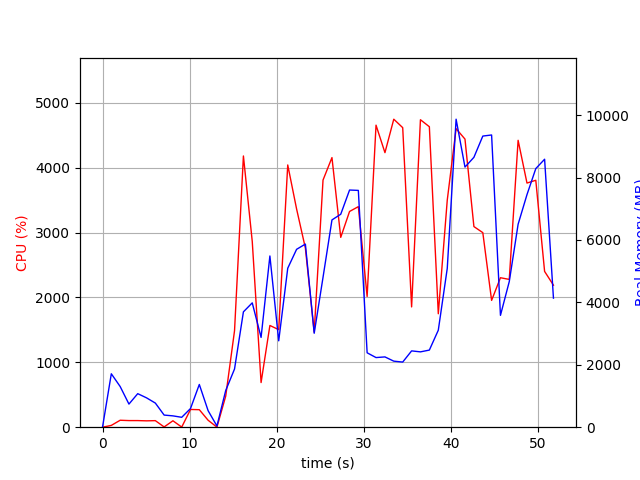

The table this chart was drawn from, first rows:
elapsed_time, nproc, cpu, mem_real, mem_virtual
4.2438507080078125e-05, 1, 0.0, 7.336, 3185
1.007, 19, 27.8, 1712, 7352
2.021, 6, 107.0, 1304, 4416
3.03, 5, 102.0, 740.8, 3510
4.04, 5, 101.9, 1075, 3912
5.052, 4, 98.0, 940.2, 3364
6.061, 3, 101.1, 772.8, 2932
7.07, 4, 4.0, 388.4, 2649
8.079, 3, 99.0, 363.1, 2382
9.089, 3, 2.0, 317.1, 2324
10.1, 4, 273.3, 598.6, 2979
11.11, 9, 269.8, 1369, 5029
12.12, 5, 106.9, 528, 3123
13.13, 2, 1.0, 38.93, 80.73
14.14, 1, 479.7, 1176, 7198
15.15, 1, 1488, 1865, 7238
16.17, 1, 4181, 3696, 9100
17.19, 1, 2863, 3984, 9204
18.2, 1, 688.1, 2877, 14836
19.21, 1, 1568, 5487, 14388
20.22, 1, 1503, 2768, 20532
21.26, 1, 4042, 5094, 22208
22.28, 1, 3364, 5700, 22208
23.28, 1, 2760, 5868, 22288
24.3, 1, 1465, 3011, 22288
25.31, 1, 3809, 4802, 28458
26.34, 1, 4156, 6642, 28934
27.34, 1, 2926, 6824, 28934
28.36, 1, 3325, 7600, 28934
29.36, 1, 3400, 7588, 28934
30.37, 1, 2015, 2384, 26886
31.4, 1, 4656, 2231, 26886
32.42, 1, 4232, 2252, 26886
33.43, 1, 4748, 2116, 26886
34.46, 1, 4617, 2087, 26886
35.48, 1, 1854, 2445, 32006
36.49, 1, 4739, 2414, 32006
37.52, 1, 4632, 2471, 32006
38.54, 1, 1748, 3108, 33030
39.57, 1, 3501, 5090, 33030
40.59, 1, 4602, 9870, 40236
41.61, 1, 4441, 8335, 40236
42.63, 1, 3092, 8648, 40236
43.65, 1, 2999, 9329, 40332
44.66, 1, 1955, 9364, 40332
45.68, 1, 2304, 3584, 42380
46.69, 1, 2278, 4666, 40332
47.71, 1, 4422, 6503, 40492
48.72, 1, 3763, 7452, 40492
49.74, 1, 3806, 8287, 40492
50.75, 1, 2401, 8586, 40492
51.76, 1, 2189, 4136, 44700
